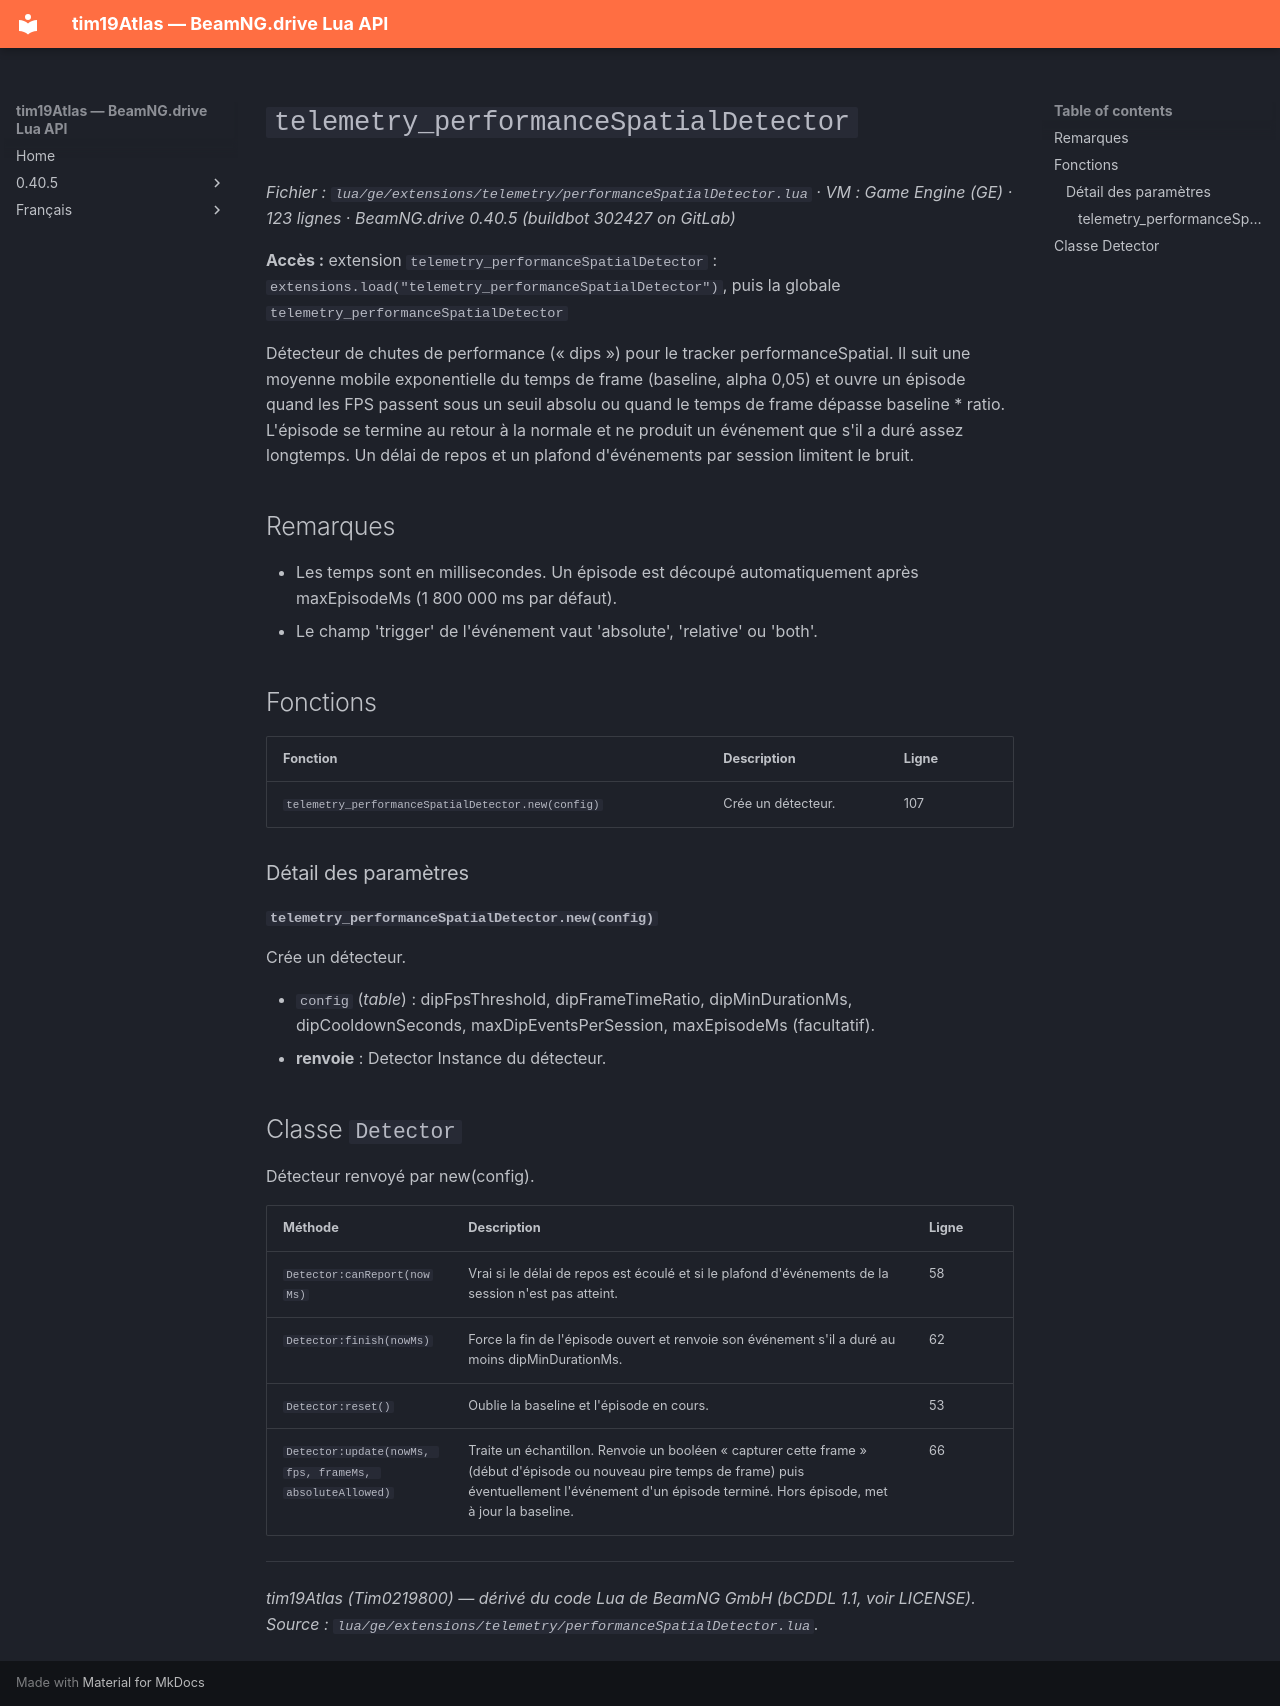

repository: Tim0219800/beamng-lua-atlas · page: fr/0.40.5/ge/extensions/telemetry/performanceSpatialDetector.html · generator: mkdocs

# `telemetry_performanceSpatialDetector`

*Fichier : `lua/ge/extensions/telemetry/performanceSpatialDetector.lua` · VM : Game Engine (GE) · 123 lignes · BeamNG.drive 0.40.5 (buildbot 302427 on GitLab)*

**Accès :** extension `telemetry_performanceSpatialDetector` : `extensions.load("telemetry_performanceSpatialDetector")`, puis la globale `telemetry_performanceSpatialDetector`

Détecteur de chutes de performance (« dips ») pour le tracker performanceSpatial. Il suit une moyenne mobile exponentielle du temps de frame (baseline, alpha 0,05) et ouvre un épisode quand les FPS passent sous un seuil absolu ou quand le temps de frame dépasse baseline * ratio. L'épisode se termine au retour à la normale et ne produit un événement que s'il a duré assez longtemps. Un délai de repos et un plafond d'événements par session limitent le bruit.

## Remarques

- Les temps sont en millisecondes. Un épisode est découpé automatiquement après maxEpisodeMs (1 800 000 ms par défaut).
- Le champ 'trigger' de l'événement vaut 'absolute', 'relative' ou 'both'.

## Fonctions

| Fonction | Description | Ligne |
|---|---|---|
| `telemetry_performanceSpatialDetector.new(config)` | Crée un détecteur. | 107 |

### Détail des paramètres

#### `telemetry_performanceSpatialDetector.new(config)`

Crée un détecteur.

- `config` (*table*) : dipFpsThreshold, dipFrameTimeRatio, dipMinDurationMs, dipCooldownSeconds, maxDipEventsPerSession, maxEpisodeMs (facultatif).
- **renvoie** : Detector Instance du détecteur.

## Classe `Detector`

Détecteur renvoyé par new(config).

| Méthode | Description | Ligne |
|---|---|---|
| `Detector:canReport(nowMs)` | Vrai si le délai de repos est écoulé et si le plafond d'événements de la session n'est pas atteint. | 58 |
| `Detector:finish(nowMs)` | Force la fin de l'épisode ouvert et renvoie son événement s'il a duré au moins dipMinDurationMs. | 62 |
| `Detector:reset()` | Oublie la baseline et l'épisode en cours. | 53 |
| `Detector:update(nowMs, fps, frameMs, absoluteAllowed)` | Traite un échantillon. Renvoie un booléen « capturer cette frame » (début d'épisode ou nouveau pire temps de frame) puis éventuellement l'événement d'un épisode terminé. Hors épisode, met à jour la baseline. | 66 |

---
*tim19Atlas (Tim0219800) — dérivé du code Lua de BeamNG GmbH (bCDDL 1.1, voir LICENSE). Source : `lua/ge/extensions/telemetry/performanceSpatialDetector.lua`.*
